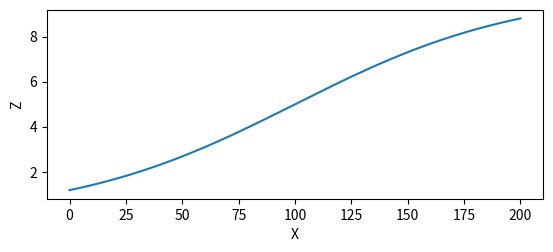

This chart was generated by the following Python code:

#aircraft trajectory for smooth fligh using spline with scipy

#spline returns a function that passess through those waypoints



from scipy.interpolate import make_interp_spline as spline
import matplotlib.pyplot as plt
import numpy as np

#waypoints

#at these times
t_points=np.array([i for i in range(100+1)])
# X should be these spots
x_points=np.array([i*2 for i in range(len(t_points))]) 

#make it a polynomial spline
x_spline=spline(t_points,x_points,k=5)

def x(t):
  return x_spline(t)


L=max_height=10 #km
k=4/t_points[-1]
x0 = t_points[-1]/2
def sig(i):
  sigmoid=((L)/(1+np.exp(-k*(i-x0))))
  return sigmoid

#and Z should be these spots  
z_points=np.array([sig(i) for i in t_points])

#again making it a polynomial spline
z_spline=spline(t_points,z_points,k=5)

def z(t):
  return z_spline(t)	
  



#now to visualize

tt=np.linspace(0,t_points[-1],500)
xx=[x(i) for i in tt]
zz=[z(i) for i in tt]


plt.plot(xx,zz)
plt.xlabel("X")
plt.ylabel("Z")
plt.gca().set_aspect(10)
plt.show()

  

